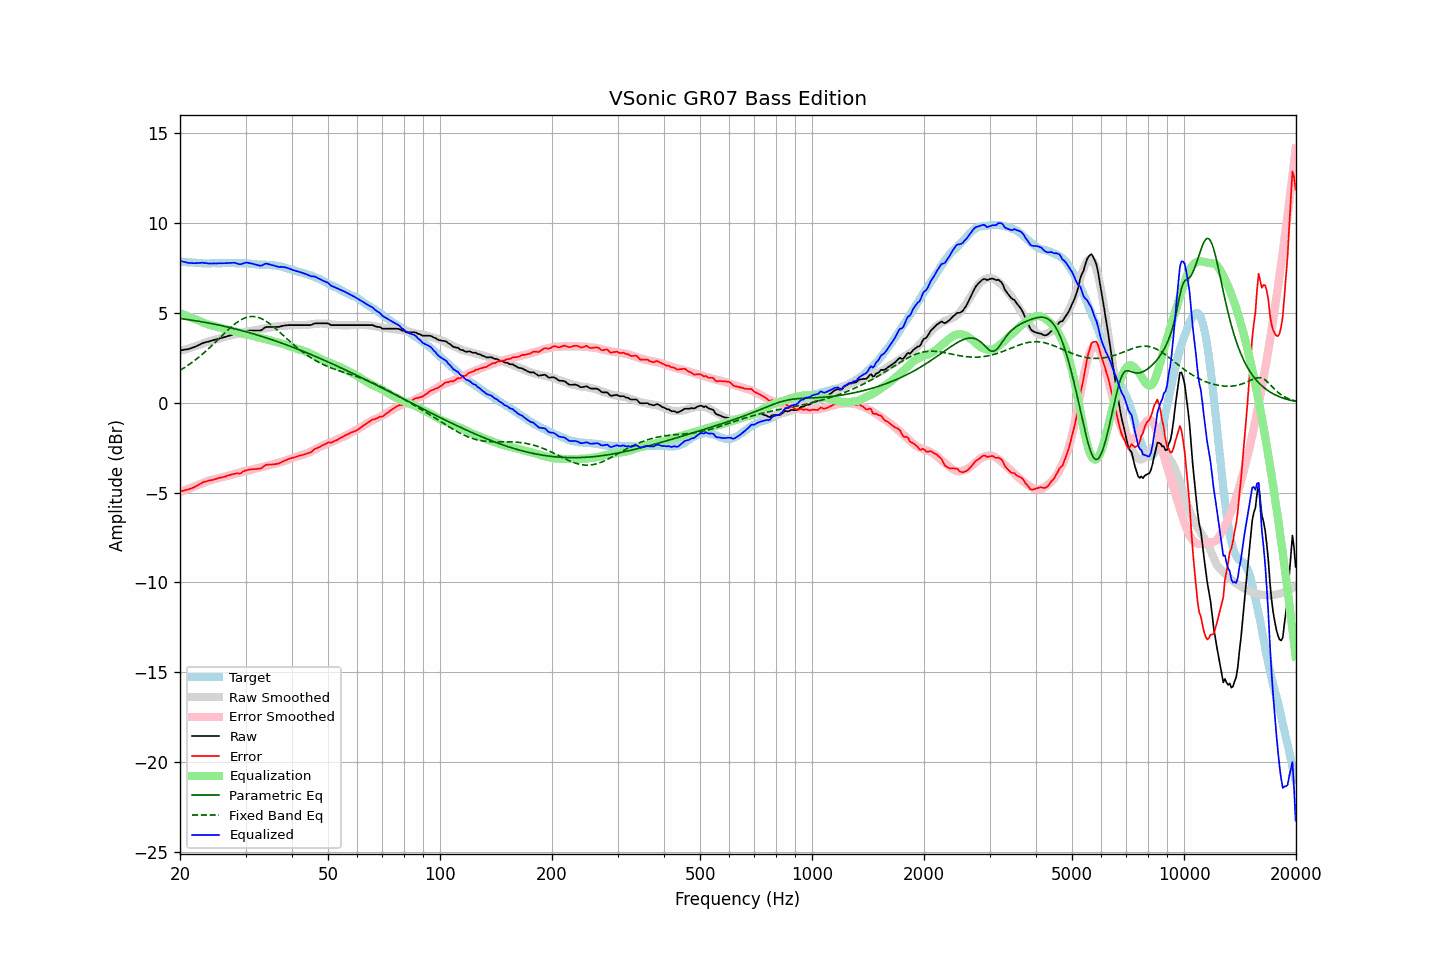

Data behind this chart, as committed beside it:
frequency, raw, error, smoothed, error_smoothed, equalization, parametric_eq, fixed_band_eq, equalized_raw, equalized_smoothed, target
20.00, 2.91, -4.94, 2.88, -4.98, 4.98, 4.68, 1.80, 7.89, 7.85, 7.85
20.20, 2.92, -4.92, 2.90, -4.94, 4.94, 4.67, 1.85, 7.87, 7.84, 7.84
20.40, 2.93, -4.90, 2.93, -4.91, 4.91, 4.66, 1.91, 7.84, 7.83, 7.83
20.61, 2.95, -4.88, 2.95, -4.87, 4.87, 4.64, 1.96, 7.83, 7.82, 7.83
20.81, 2.96, -4.85, 2.98, -4.84, 4.84, 4.63, 2.02, 7.80, 7.82, 7.81
21.02, 2.97, -4.84, 3.01, -4.80, 4.80, 4.62, 2.08, 7.78, 7.81, 7.81
21.23, 3.00, -4.80, 3.03, -4.77, 4.77, 4.61, 2.14, 7.77, 7.80, 7.80
21.44, 3.03, -4.77, 3.06, -4.73, 4.73, 4.59, 2.21, 7.77, 7.79, 7.81
21.66, 3.06, -4.74, 3.09, -4.70, 4.70, 4.58, 2.27, 7.76, 7.79, 7.80
21.87, 3.09, -4.69, 3.12, -4.66, 4.66, 4.57, 2.34, 7.76, 7.78, 7.79
22.09, 3.13, -4.64, 3.15, -4.63, 4.63, 4.55, 2.41, 7.76, 7.78, 7.78
22.31, 3.17, -4.60, 3.18, -4.59, 4.59, 4.54, 2.48, 7.77, 7.77, 7.78
22.54, 3.22, -4.55, 3.21, -4.55, 4.55, 4.52, 2.55, 7.78, 7.77, 7.77
22.76, 3.26, -4.49, 3.25, -4.51, 4.51, 4.51, 2.63, 7.78, 7.76, 7.76
22.99, 3.31, -4.44, 3.28, -4.47, 4.47, 4.49, 2.70, 7.79, 7.76, 7.75
23.22, 3.33, -4.41, 3.32, -4.44, 4.44, 4.48, 2.78, 7.77, 7.75, 7.74
23.45, 3.36, -4.39, 3.35, -4.40, 4.40, 4.46, 2.86, 7.77, 7.75, 7.75
23.69, 3.38, -4.36, 3.38, -4.37, 4.37, 4.44, 2.94, 7.75, 7.75, 7.74
23.92, 3.40, -4.34, 3.41, -4.34, 4.34, 4.43, 3.02, 7.74, 7.75, 7.74
24.16, 3.43, -4.32, 3.44, -4.31, 4.31, 4.41, 3.11, 7.75, 7.75, 7.75
24.40, 3.45, -4.30, 3.46, -4.29, 4.29, 4.39, 3.19, 7.74, 7.75, 7.76
24.65, 3.48, -4.28, 3.49, -4.26, 4.26, 4.37, 3.28, 7.75, 7.75, 7.76
24.89, 3.50, -4.25, 3.51, -4.24, 4.24, 4.36, 3.37, 7.75, 7.75, 7.76
25.14, 3.52, -4.22, 3.53, -4.22, 4.22, 4.34, 3.45, 7.74, 7.75, 7.75
25.39, 3.55, -4.19, 3.56, -4.20, 4.20, 4.32, 3.54, 7.75, 7.76, 7.75
25.65, 3.58, -4.17, 3.58, -4.18, 4.18, 4.30, 3.63, 7.76, 7.76, 7.75
25.91, 3.60, -4.16, 3.61, -4.15, 4.15, 4.28, 3.72, 7.75, 7.76, 7.76
26.16, 3.63, -4.14, 3.64, -4.12, 4.12, 4.26, 3.81, 7.76, 7.76, 7.77
26.43, 3.65, -4.12, 3.66, -4.10, 4.10, 4.24, 3.89, 7.76, 7.76, 7.77
26.69, 3.68, -4.09, 3.68, -4.08, 4.08, 4.22, 3.98, 7.77, 7.76, 7.77
26.96, 3.71, -4.05, 3.70, -4.06, 4.06, 4.20, 4.06, 7.77, 7.76, 7.76
27.23, 3.73, -4.03, 3.72, -4.04, 4.04, 4.18, 4.14, 7.77, 7.76, 7.76
27.50, 3.76, -4.00, 3.75, -4.01, 4.01, 4.16, 4.22, 7.78, 7.76, 7.76
27.77, 3.79, -3.98, 3.77, -3.99, 3.99, 4.13, 4.30, 7.78, 7.76, 7.77
28.05, 3.81, -3.96, 3.80, -3.97, 3.97, 4.11, 4.37, 7.78, 7.76, 7.77
28.33, 3.81, -3.94, 3.82, -3.94, 3.94, 4.09, 4.44, 7.75, 7.76, 7.75
28.62, 3.81, -3.94, 3.85, -3.91, 3.91, 4.07, 4.50, 7.73, 7.76, 7.75
28.90, 3.81, -3.95, 3.87, -3.89, 3.89, 4.04, 4.56, 7.70, 7.76, 7.76
29.19, 3.84, -3.92, 3.89, -3.86, 3.86, 4.02, 4.61, 7.71, 7.76, 7.76
29.48, 3.90, -3.84, 3.91, -3.84, 3.84, 4.00, 4.66, 7.74, 7.75, 7.75
29.78, 3.95, -3.80, 3.93, -3.82, 3.82, 3.97, 4.70, 7.77, 7.75, 7.75
30.08, 3.99, -3.77, 3.94, -3.80, 3.80, 3.95, 4.73, 7.79, 7.74, 7.76
30.38, 4.00, -3.75, 3.96, -3.78, 3.78, 3.92, 4.76, 7.79, 7.74, 7.75
30.68, 4.00, -3.73, 3.97, -3.76, 3.76, 3.90, 4.78, 7.77, 7.73, 7.73
30.99, 4.01, -3.72, 3.98, -3.74, 3.74, 3.87, 4.79, 7.76, 7.73, 7.73
31.30, 4.01, -3.71, 4.00, -3.72, 3.72, 3.84, 4.79, 7.73, 7.72, 7.72
31.61, 4.01, -3.70, 4.02, -3.69, 3.69, 3.82, 4.79, 7.71, 7.71, 7.71
31.93, 4.01, -3.69, 4.04, -3.67, 3.67, 3.79, 4.78, 7.68, 7.71, 7.70
32.24, 4.01, -3.69, 4.06, -3.64, 3.64, 3.76, 4.76, 7.66, 7.70, 7.70
32.57, 4.01, -3.67, 4.07, -3.62, 3.62, 3.74, 4.73, 7.64, 7.69, 7.68
32.89, 4.01, -3.67, 4.09, -3.60, 3.60, 3.71, 4.70, 7.62, 7.69, 7.68
33.22, 4.05, -3.62, 4.10, -3.58, 3.58, 3.68, 4.66, 7.63, 7.68, 7.68
33.55, 4.12, -3.54, 4.12, -3.56, 3.56, 3.65, 4.61, 7.68, 7.68, 7.67
33.89, 4.19, -3.49, 4.13, -3.54, 3.54, 3.62, 4.56, 7.73, 7.67, 7.68
34.23, 4.21, -3.45, 4.15, -3.52, 3.52, 3.60, 4.51, 7.73, 7.67, 7.66
34.57, 4.21, -3.45, 4.17, -3.49, 3.49, 3.57, 4.44, 7.71, 7.66, 7.66
34.92, 4.21, -3.44, 4.18, -3.47, 3.47, 3.54, 4.38, 7.69, 7.66, 7.65
35.27, 4.21, -3.45, 4.20, -3.45, 3.45, 3.51, 4.31, 7.66, 7.65, 7.66
35.62, 4.21, -3.43, 4.22, -3.42, 3.42, 3.48, 4.24, 7.64, 7.64, 7.64
35.97, 4.21, -3.43, 4.23, -3.40, 3.40, 3.45, 4.16, 7.61, 7.63, 7.64
... 635 more rows
